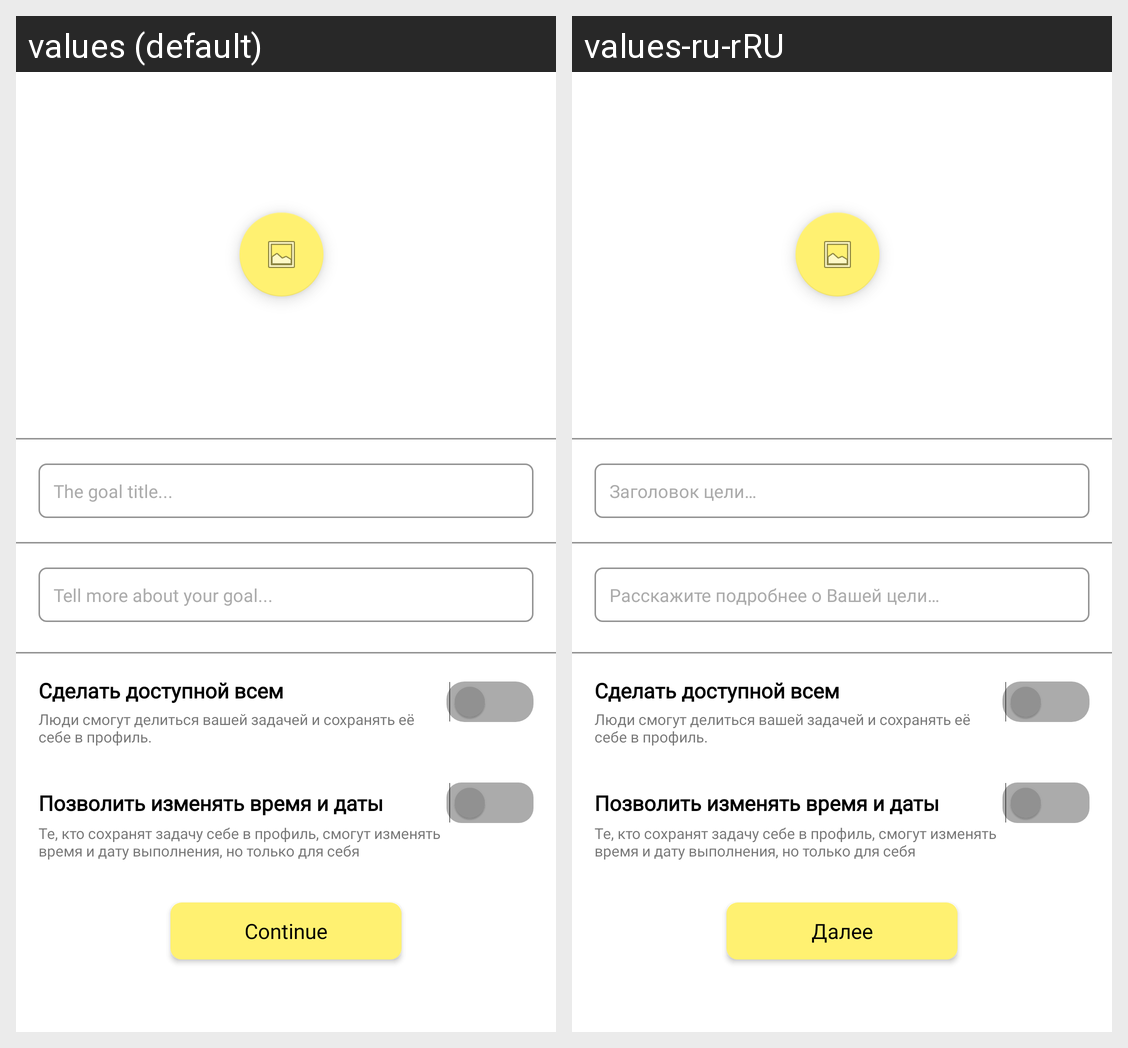

Strings drawn on this Android screen and how each of the app's shown locales translates them:
Android screen res/layout/fragment_add_schedule.xml rendered under 2 locales, left to right: values (default), values-ru-rRU. Device: Nexus 5 (rendered at 1080×1920; each locale shown at half size, 540×960, under a caption strip naming it); theme Theme.DayPlanned.
Strings drawn on this screen, with the default value and each locale's value (text and hints the layout hard-codes, and strings that could not be matched under every locale, appear in the picture but are not listed):

the_goal_title
  values: The goal title...
  values-ru-rRU: Заголовок цели…

tell_us_mere_about_your_goal
  values: Tell more about your goal...
  values-ru-rRU: Расскажите подробнее о Вашей цели…

continue_text
  values: Continue
  values-ru-rRU: Далее
